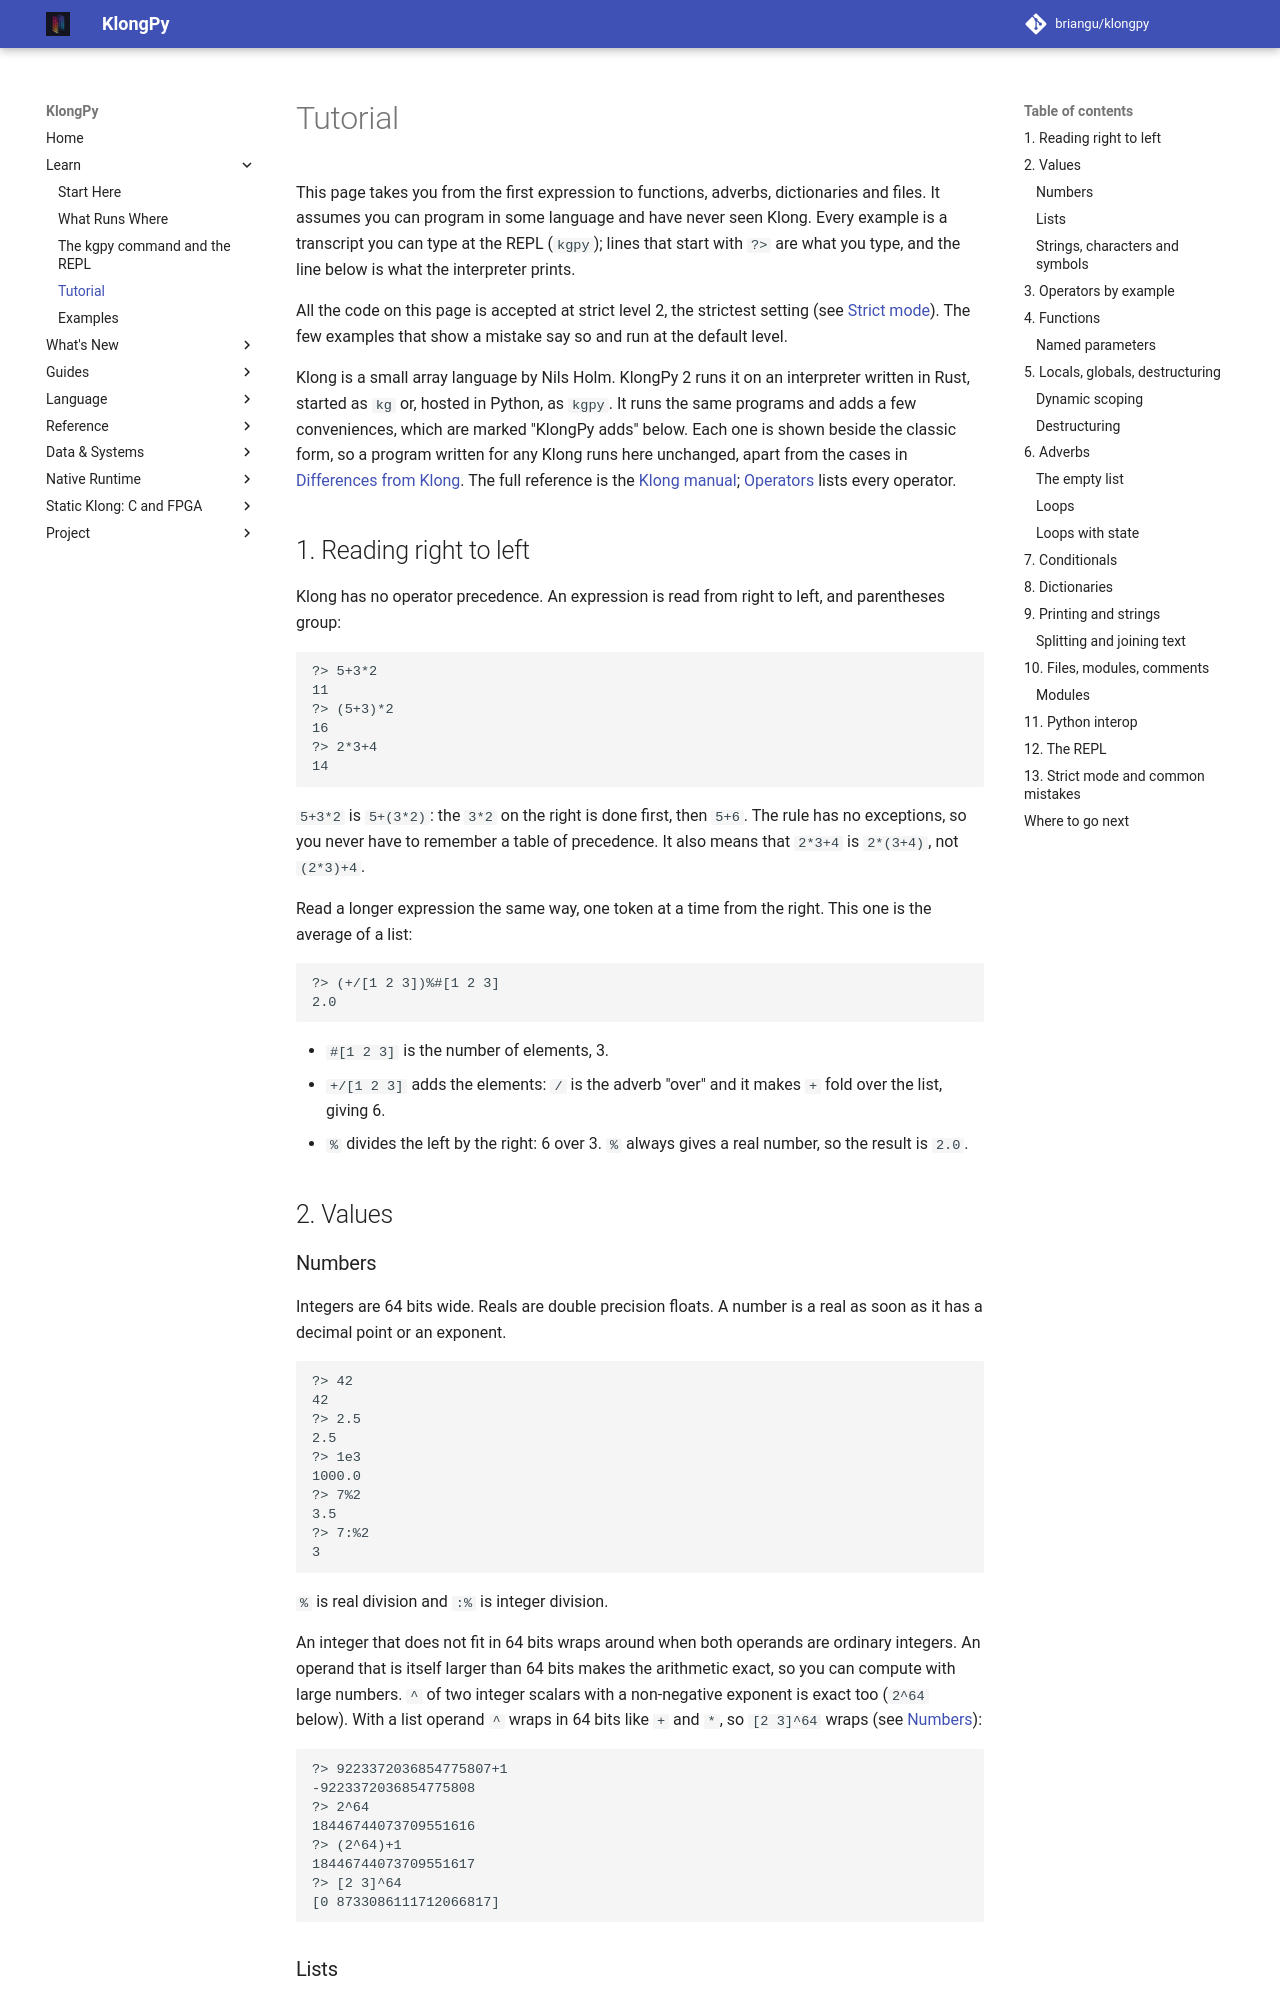

repository: briangu/klongpy · page: 2.0/tutorial/index.html · generator: mkdocs

# Tutorial

This page takes you from the first expression to functions, adverbs, dictionaries and files. It assumes you can program in some language and have never seen Klong. Every example is a transcript you can type at the REPL (`kgpy`); lines that start with `?> ` are what you type, and the line below is what the interpreter prints.

All the code on this page is accepted at strict level 2, the strictest setting (see [Strict mode](strict.md)). The few examples that show a mistake say so and run at the default level.

Klong is a small array language by Nils Holm. KlongPy 2 runs it on an interpreter written in Rust, started as `kg` or, hosted in Python, as `kgpy`. It runs the same programs and adds a few conveniences, which are marked "KlongPy adds" below. Each one is shown beside the classic form, so a program written for any Klong runs here unchanged, apart from the cases in [Differences from Klong](differences.md). The full reference is the [Klong manual](https://t3x.org/klong/klong-ref.txt.html); [Operators](operators.md) lists every operator.

## 1. Reading right to left

Klong has no operator precedence. An expression is read from right to left, and parentheses group:

<!-- check-docs: strict 2 -->
```kgpy
?> 5+3*2
11
?> (5+3)*2
16
?> 2*3+4
14
```

`5+3*2` is `5+(3*2)`: the `3*2` on the right is done first, then `5+6`. The rule has no exceptions, so you never have to remember a table of precedence. It also means that `2*3+4` is `2*(3+4)`, not `(2*3)+4`.

Read a longer expression the same way, one token at a time from the right. This one is the average of a list:

<!-- check-docs: continue -->
```kgpy
?> (+/[1 2 3])%#[1 2 3]
2.0
```

- `#[1 2 3]` is the number of elements, 3.
- `+/[1 2 3]` adds the elements: `/` is the adverb "over" and it makes `+` fold over the list, giving 6.
- `%` divides the left by the right: 6 over 3. `%` always gives a real number, so the result is `2.0`.

## 2. Values

### Numbers

Integers are 64 bits wide. Reals are double precision floats. A number is a real as soon as it has a decimal point or an exponent.

<!-- check-docs: strict 2 -->
```kgpy
?> 42
42
?> 2.5
2.5
?> 1e3
1000.0
?> 7%2
3.5
?> 7:%2
3
```

`%` is real division and `:%` is integer division.

An integer that does not fit in 64 bits wraps around when both operands are ordinary integers. An operand that is itself larger than 64 bits makes the arithmetic exact, so you can compute with large numbers. `^` of two integer scalars with a non-negative exponent is exact too (`2^64` below). With a list operand `^` wraps in 64 bits like `+` and `*`, so `[2 3]^64` wraps (see [Numbers](differences.md#numbers)):

<!-- check-docs: continue -->
```kgpy
?> 9223372036854775807+1
-9223372036854775808
?> 2^64
18446744073709551616
?> (2^64)+1
18446744073709551617
?> [2 3]^64
[0 8733086111712066817]
```
